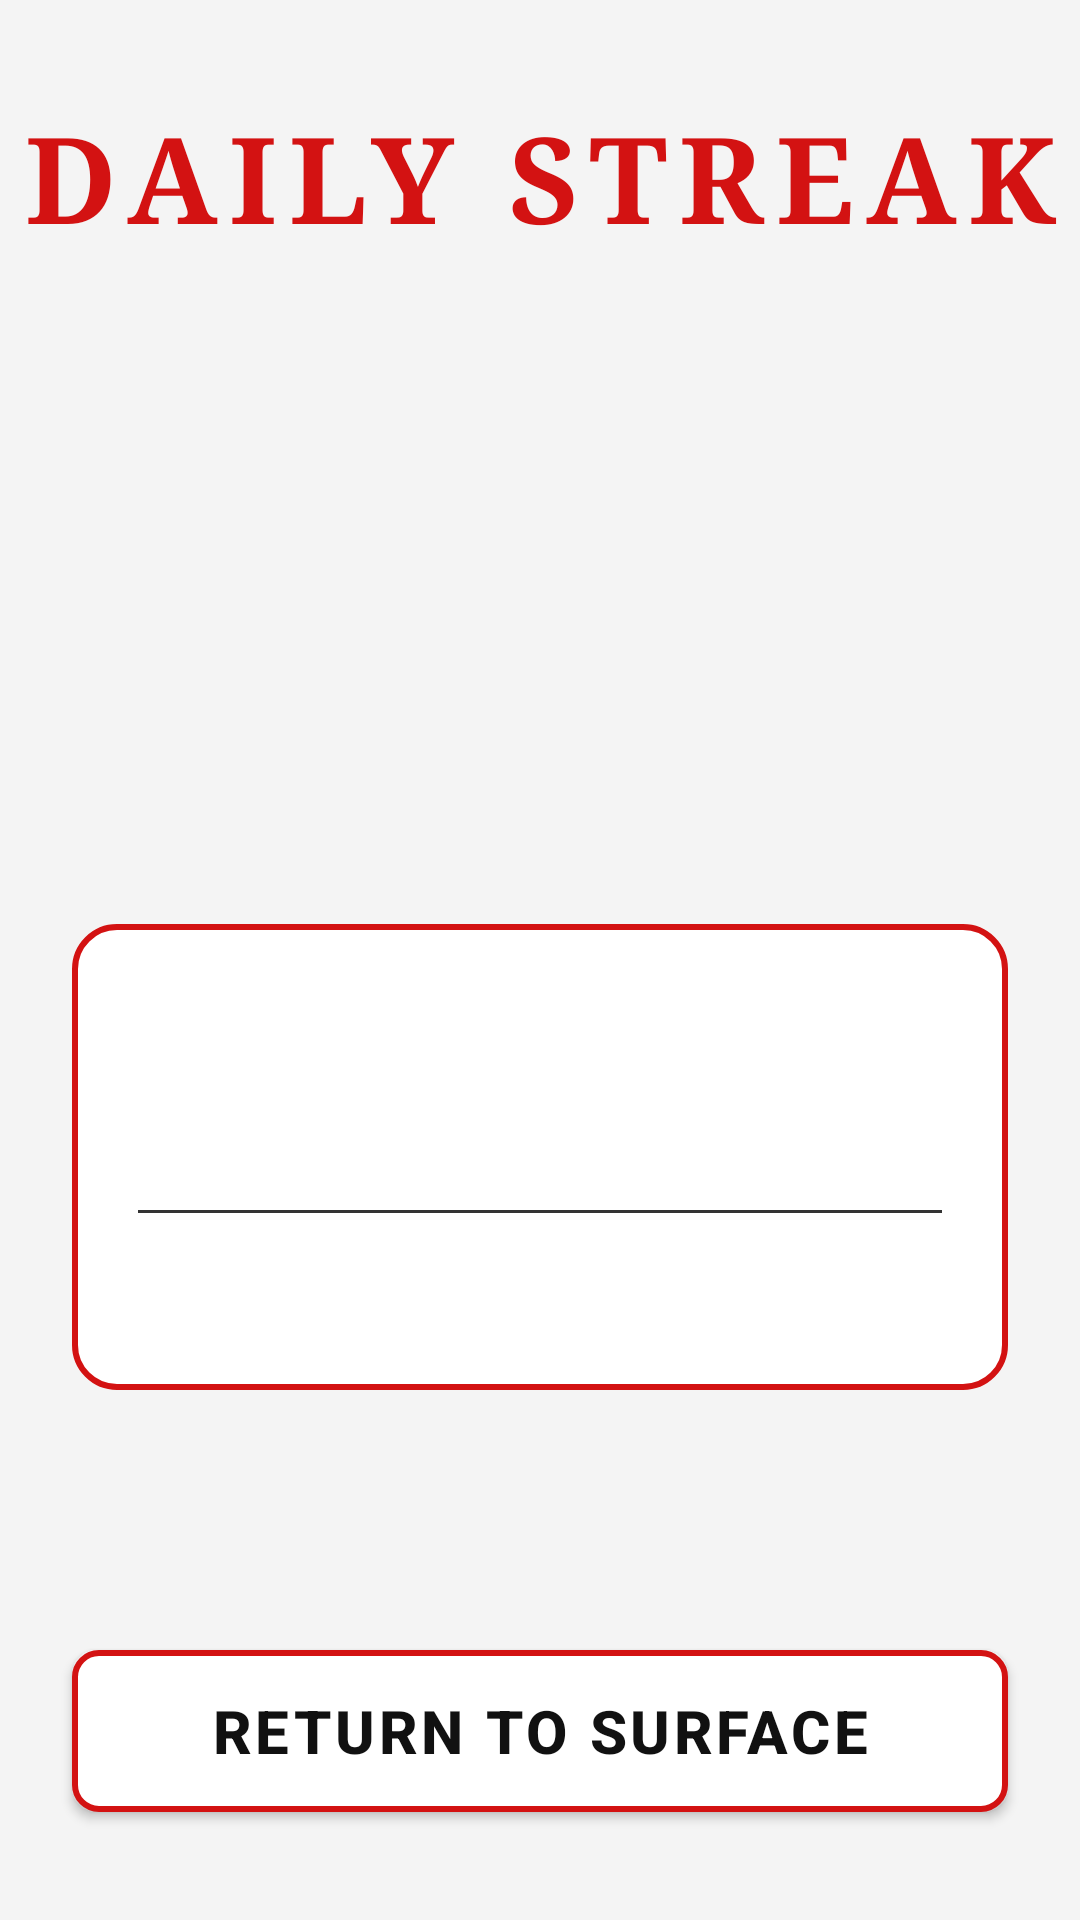

Layout XML and referenced resources for this Android screen:
<!-- AndroidManifest.xml: application theme Theme.Hang -->
<!-- res/layout/activity_daily_streak.xml -->
<?xml version="1.0" encoding="utf-8"?>
<androidx.constraintlayout.widget.ConstraintLayout xmlns:android="http://schemas.android.com/apk/res/android"
    xmlns:app="http://schemas.android.com/apk/res-auto"
    xmlns:tools="http://schemas.android.com/tools"
    android:id="@+id/dailyStreakMain"
    android:layout_width="match_parent"
    android:layout_height="match_parent"
    android:background="@color/bg_black"
    tools:context=".DailyStreakActivity">

    
    <TextView
        android:id="@+id/tvStreakTitle"
        android:layout_width="wrap_content"
        android:layout_height="wrap_content"
        android:layout_marginTop="32dp"
        android:fontFamily="serif"
        android:letterSpacing="0.10"
        android:text="@string/title_daily_streak"
        android:textColor="@color/blood_red"
        android:textSize="40sp"
        android:textStyle="bold"
        app:layout_constraintEnd_toEndOf="parent"
        app:layout_constraintStart_toStartOf="parent"
        app:layout_constraintTop_toTopOf="parent" />

    
    <LinearLayout
        android:id="@+id/fireBannerLayout"
        android:layout_width="wrap_content"
        android:layout_height="wrap_content"
        android:gravity="center"
        android:orientation="vertical"
        app:layout_constraintBottom_toTopOf="@id/cardStreak"
        app:layout_constraintEnd_toEndOf="parent"
        app:layout_constraintStart_toStartOf="parent"
        app:layout_constraintTop_toBottomOf="@id/tvStreakTitle">

        <TextView
            android:id="@+id/tvStreakCountBanner"
            android:layout_width="wrap_content"
            android:layout_height="wrap_content"
            android:fontFamily="serif"
            android:letterSpacing="0.08"
            android:textColor="#FF6600"
            android:textSize="36sp"
            android:textStyle="bold"
            tools:text="🔥 1 DAY STREAK!" />
    </LinearLayout>

    
    <LinearLayout
        android:id="@+id/cardStreak"
        android:layout_width="0dp"
        android:layout_height="wrap_content"
        android:layout_marginStart="24dp"
        android:layout_marginEnd="24dp"
        android:background="@drawable/bg_login_card"
        android:orientation="vertical"
        android:paddingStart="22dp"
        android:paddingTop="24dp"
        android:paddingEnd="22dp"
        android:paddingBottom="24dp"
        app:layout_constraintBottom_toTopOf="@id/btnReturnSurfaceStreak"
        app:layout_constraintEnd_toEndOf="parent"
        app:layout_constraintStart_toStartOf="parent"
        app:layout_constraintTop_toBottomOf="@id/fireBannerLayout">

        <TextView
            android:id="@+id/tvCurrentStreakStat"
            android:layout_width="wrap_content"
            android:layout_height="wrap_content"
            android:layout_marginBottom="12dp"
            android:fontFamily="sans-serif-condensed"
            android:letterSpacing="0.06"
            android:textColor="@color/white"
            android:textSize="16sp"
            android:textStyle="bold"
            tools:text="🔥 CURRENT STREAK: 1 DAYS" />

        <TextView
            android:id="@+id/tvBestStreakStat"
            android:layout_width="wrap_content"
            android:layout_height="wrap_content"
            android:layout_marginBottom="16dp"
            android:fontFamily="sans-serif-condensed"
            android:letterSpacing="0.06"
            android:textColor="#FFB000"
            android:textSize="16sp"
            android:textStyle="bold"
            tools:text="BEST STREAK: 1 DAYS" />

        <View
            android:layout_width="match_parent"
            android:layout_height="1dp"
            android:layout_marginBottom="16dp"
            android:background="#333333" />

        <TextView
            android:id="@+id/tvStreakMessage"
            android:layout_width="match_parent"
            android:layout_height="wrap_content"
            android:fontFamily="sans-serif-condensed"
            android:lineSpacingExtra="4dp"
            android:textColor="@color/subtitle_grey"
            android:textSize="14sp"
            tools:text="Ritual maintained today. Return tomorrow to keep the flame alive!" />

    </LinearLayout>

    
    <androidx.appcompat.widget.AppCompatButton
        android:id="@+id/btnReturnSurfaceStreak"
        android:layout_width="0dp"
        android:layout_height="wrap_content"
        android:layout_marginStart="24dp"
        android:layout_marginEnd="24dp"
        android:layout_marginBottom="36dp"
        android:background="@drawable/bg_enter_button"
        android:gravity="center"
        android:letterSpacing="0.06"
        android:minHeight="54dp"
        android:paddingStart="16dp"
        android:paddingTop="12dp"
        android:paddingEnd="16dp"
        android:paddingBottom="12dp"
        android:text="@string/btn_return_surface"
        android:textColor="@color/white"
        android:textSize="20sp"
        android:textStyle="bold"
        app:layout_constraintBottom_toBottomOf="parent"
        app:layout_constraintEnd_toEndOf="parent"
        app:layout_constraintStart_toStartOf="parent" />

</androidx.constraintlayout.widget.ConstraintLayout>
<!-- resources referenced by this layout -->
<resources>
  <color name="bg_black">#F4F4F4</color>
  <color name="blood_red">#D31212</color>
  <color name="subtitle_grey">#666666</color>
  <color name="white">#FF111111</color>
  <!-- drawable bg_enter_button (drawable) -->
  <?xml version="1.0" encoding="utf-8"?>
  <ripple xmlns:android="http://schemas.android.com/apk/res/android"
      android:color="#33FFFFFF">
      <item>
          <shape android:shape="rectangle">
              <solid android:color="@color/btn_bg" />
              <stroke
                  android:width="2dp"
                  android:color="@color/blood_red" />
              <corners android:radius="8dp" />
          </shape>
      </item>
  </ripple>
  <!-- drawable bg_login_card (drawable) -->
  <?xml version="1.0" encoding="utf-8"?>
  <shape xmlns:android="http://schemas.android.com/apk/res/android"
      android:shape="rectangle">
      <solid android:color="@color/card_bg" />
      <stroke
          android:width="2dp"
          android:color="@color/blood_red" />
      <corners android:radius="14dp" />
  </shape>
  <string name="btn_return_surface">RETURN TO SURFACE</string>
  <string name="title_daily_streak">DAILY STREAK</string>
  <style name="Theme.Hang" parent="Base.Theme.Hang" />
  <color name="btn_bg">#FFFFFF</color>
  <color name="card_bg">#FFFFFF</color>
  <style name="Base.Theme.Hang" parent="Theme.Material3.DayNight.NoActionBar">
          <item name="android:windowBackground">@color/bg_black</item>
          <item name="android:statusBarColor">@color/bg_black</item>
          <item name="android:navigationBarColor">@color/bg_black</item>
      </style>
</resources>
